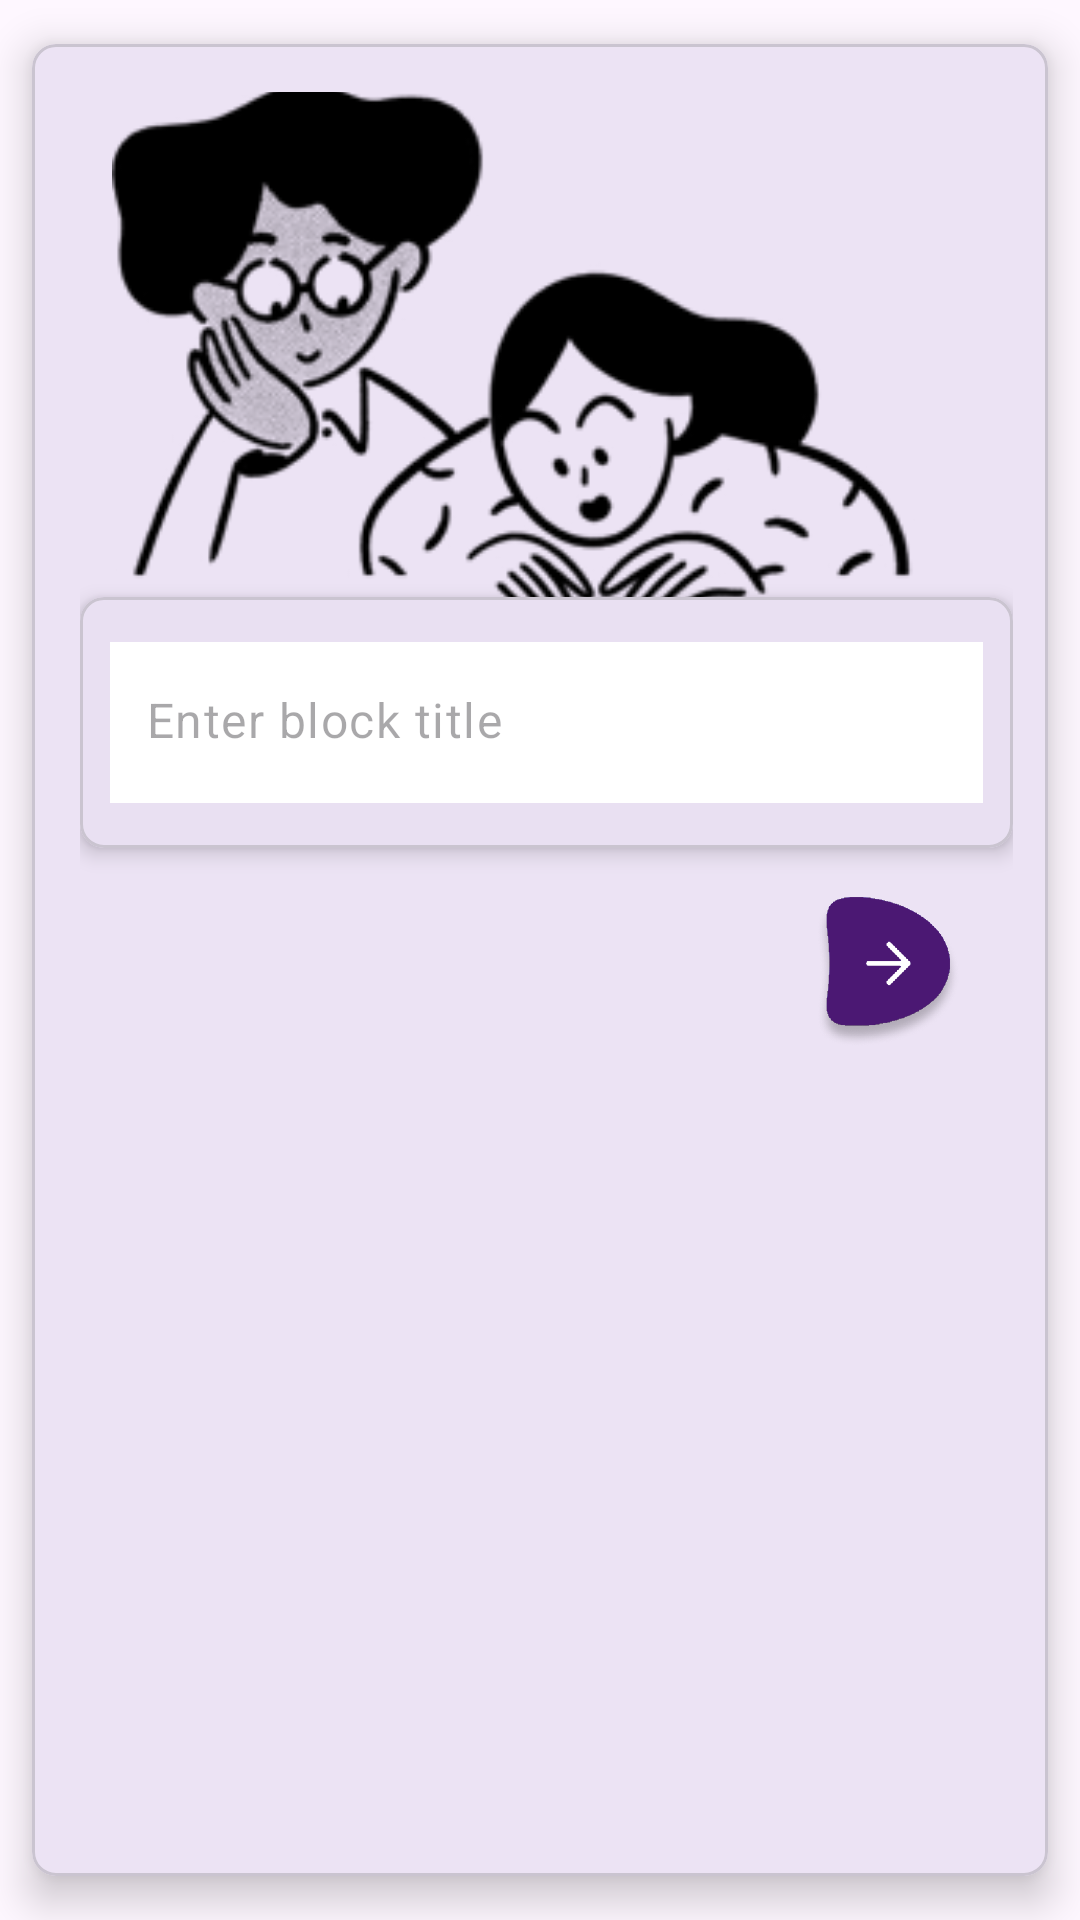

This screen was rendered from an Android layout file. Write that file and the resources it references.
<!-- AndroidManifest.xml: application theme Theme.Nestworks1 -->
<!-- res/layout/fragment_add_block_popup.xml -->
<?xml version="1.0" encoding="utf-8"?>
<com.google.android.material.card.MaterialCardView
    xmlns:android="http://schemas.android.com/apk/res/android"
    xmlns:app="http://schemas.android.com/apk/res-auto"
    xmlns:tools="http://schemas.android.com/tools"
    tools:context=".AddBlockPopupFragment"
    android:layout_width="wrap_content"
    android:layout_height="400dp"
    app:cardCornerRadius="8dp"
    app:cardElevation="8dp"
    app:cardUseCompatPadding="true"
    app:layout_constraintBottom_toBottomOf="parent"
    app:layout_constraintHeight_percent="0.5">

    <androidx.constraintlayout.widget.ConstraintLayout
        android:layout_width="343dp"
        android:layout_height="350dp"
        android:padding="16dp">

        <ImageView
            android:id="@+id/blockClose"
            android:layout_width="25dp"
            android:layout_height="25dp"
            android:layout_marginTop="12dp"
            android:src="@drawable/baseline_close_24"
            app:layout_constraintEnd_toEndOf="parent"
            app:layout_constraintTop_toTopOf="parent" />

        <ImageView
            android:id="@+id/notion"
            android:layout_width="277dp"
            android:layout_height="181dp"
            android:layout_marginTop="-5dp"
            android:layout_marginEnd="28dp"
            android:src="@drawable/notionimg"
            app:layout_constraintEnd_toEndOf="parent"
            app:layout_constraintTop_toTopOf="parent" />

        <com.google.android.material.card.MaterialCardView
            android:id="@+id/materialCardView"
            android:layout_width="match_parent"
            android:layout_height="wrap_content"
            android:layout_marginVertical="16dp"
            android:layout_marginBottom="5dp"
            app:cardCornerRadius="8dp"
            app:cardElevation="4dp"
            app:layout_constraintBottom_toTopOf="@+id/blockNextBtn"
            app:layout_constraintEnd_toEndOf="parent"
            app:layout_constraintHorizontal_bias="0.0"
            app:layout_constraintStart_toStartOf="parent">

            <com.google.android.material.textfield.TextInputLayout
                android:layout_width="match_parent"
                android:layout_height="wrap_content"
                android:layout_marginLeft="10dp"
                android:layout_marginTop="15dp"
                android:layout_marginRight="10dp"
                android:layout_marginBottom="15dp"
                android:background="@color/white"
                app:boxStrokeWidth="0dp"
                app:boxStrokeWidthFocused="0dp"
                app:hintEnabled="false">

                <com.google.android.material.textfield.TextInputEditText
                    android:id="@+id/blockTitleEt"
                    android:layout_width="match_parent"
                    android:layout_height="wrap_content"
                    android:hint="Enter block title"
                    android:inputType="text"
                    android:paddingStart="12dp"
                    android:paddingTop="15dp"
                    tools:layout_editor_absoluteX="13dp"
                    tools:layout_editor_absoluteY="125dp" />

            </com.google.android.material.textfield.TextInputLayout>
        </com.google.android.material.card.MaterialCardView>

        <ImageView
            android:id="@+id/blockNextBtn"
            android:layout_width="50dp"
            android:layout_height="50dp"
            android:src="@drawable/btn"
            app:layout_constraintBottom_toBottomOf="parent"
            app:layout_constraintEnd_toEndOf="parent"
            app:layout_constraintHorizontal_bias="0.934"
            app:layout_constraintStart_toStartOf="parent"
            app:layout_constraintTop_toTopOf="parent"
            app:layout_constraintVertical_bias="1.0" />


    </androidx.constraintlayout.widget.ConstraintLayout>
</com.google.android.material.card.MaterialCardView>
<!-- resources referenced by this layout -->
<resources>
  <color name="white">#FFFFFFFF</color>
  <!-- drawable btn: png bitmap (drawable, 20954 bytes) -->
  <!-- drawable notionimg: png bitmap (drawable, 16558 bytes) -->
  <style name="Theme.Nestworks1" parent="Base.Theme.Nestworks1" />
  <style name="Base.Theme.Nestworks1" parent="Theme.Material3.DayNight.NoActionBar">
          
          
      </style>
</resources>
